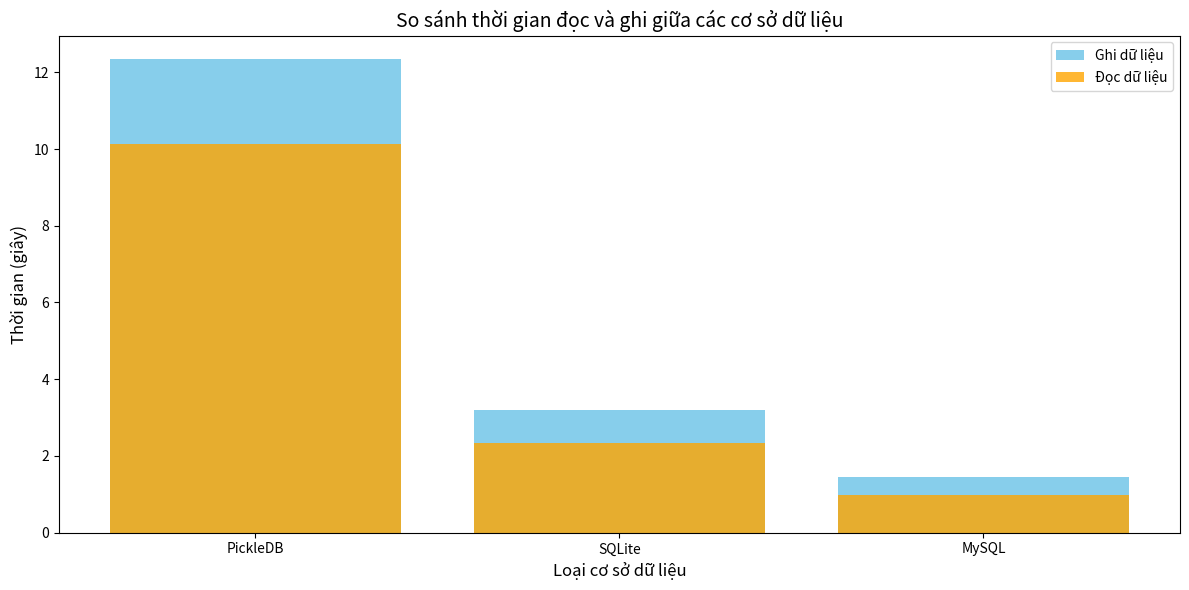

Reproduce this figure in Python.
import matplotlib.pyplot as plt

# Kết quả đo thời gian (giả định bạn đã chạy và thu thập thời gian từ các đoạn mã trên)
databases = ["PickleDB", "SQLite", "MySQL"]
write_times = [12.34, 3.21, 1.45]  # Thời gian ghi (giây) - ví dụ
read_times = [10.12, 2.34, 0.98]   # Thời gian đọc (giây) - ví dụ

# Biểu đồ cột
plt.figure(figsize=(12, 6))

# Ghi dữ liệu
plt.bar(databases, write_times, color='skyblue', label="Ghi dữ liệu")
# Đọc dữ liệu
plt.bar(databases, read_times, color='orange', label="Đọc dữ liệu", alpha=0.8)

# Thêm nhãn và tiêu đề
plt.title("So sánh thời gian đọc và ghi giữa các cơ sở dữ liệu", fontsize=14)
plt.ylabel("Thời gian (giây)", fontsize=12)
plt.xlabel("Loại cơ sở dữ liệu", fontsize=12)
plt.legend()

# Hiển thị biểu đồ
plt.tight_layout()
plt.show()